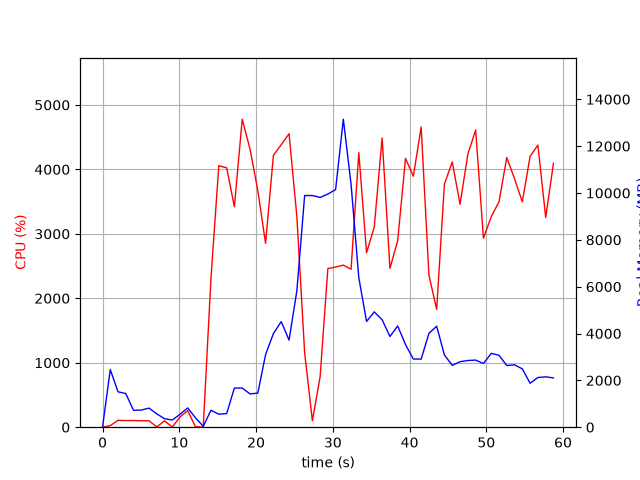

The table this chart was drawn from, first rows:
elapsed_time, nproc, cpu, mem_real, mem_virtual
3.552436828613281e-05, 1, 0.0, 7.918, 3185
1.006, 26, 23.9, 2457, 11728
2.017, 7, 106.9, 1511, 4998
3.026, 10, 103.0, 1437, 6029
4.037, 4, 103.0, 722.3, 3267
5.047, 3, 99.2, 730.6, 2902
6.055, 3, 100.1, 816, 3014
7.064, 6, 4.0, 568.8, 3248
8.076, 3, 99.2, 362.2, 2429
9.084, 3, 3.0, 305.9, 2386
10.09, 4, 158.7, 550.9, 3015
11.1, 7, 257.3, 824.2, 3738
12.11, 4, 5.9, 397.7, 2802
13.12, 2, 1.0, 38.02, 158.4
14.13, 1, 2314, 721.2, 4972
15.15, 1, 4058, 555.6, 4988
16.17, 1, 4024, 579.9, 5572
17.18, 1, 3420, 1670, 6852
18.2, 1, 4779, 1670, 6852
19.22, 1, 4313, 1420, 8396
20.23, 1, 3670, 1456, 8940
21.24, 1, 2853, 3097, 9028
22.26, 1, 4217, 3997, 10830
23.28, 1, 4383, 4508, 10830
24.3, 1, 4553, 3717, 10830
25.32, 1, 3265, 5827, 14421
26.33, 1, 1154, 9891, 19541
27.34, 1, 100.1, 9891, 19541
28.35, 1, 785.1, 9809, 19541
29.36, 1, 2462, 9952, 19595
30.36, 1, 2485, 10142, 19805
31.37, 1, 2514, 13149, 26125
32.38, 1, 2451, 10366, 26316
33.39, 1, 4260, 6383, 26404
34.4, 1, 2705, 4514, 26414
35.4, 1, 3109, 4924, 26414
36.43, 1, 4488, 4588, 26414
37.45, 1, 2464, 3871, 26414
38.45, 1, 2895, 4322, 26414
39.47, 1, 4171, 3527, 26414
40.49, 1, 3893, 2911, 26503
41.51, 1, 4658, 2906, 26503
42.52, 1, 2359, 4006, 26503
43.53, 1, 1827, 4313, 26503
44.54, 1, 3772, 3083, 26503
45.56, 1, 4116, 2641, 26529
46.58, 1, 3458, 2796, 26529
47.6, 1, 4238, 2848, 26529
48.61, 1, 4611, 2865, 26529
49.63, 1, 2933, 2719, 26529
50.65, 1, 3269, 3152, 26529
51.66, 1, 3498, 3070, 26537
52.66, 1, 4184, 2633, 26537
53.68, 1, 3851, 2663, 26537
54.69, 1, 3497, 2487, 26562
55.7, 1, 4201, 1877, 26562
56.72, 1, 4376, 2121, 26562
57.74, 1, 3252, 2150, 26562
58.75, 1, 4095, 2105, 26562
